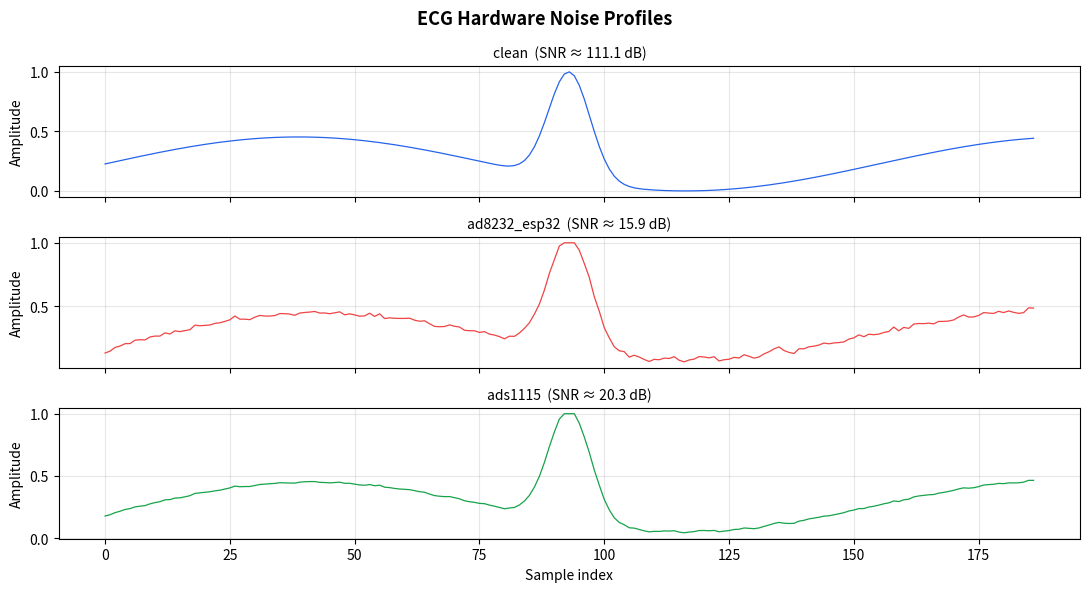

The script that saved this image:
"""
noise_simulator.py
------------------
Hardware-accurate ECG noise simulation for two platforms:

  'ad8232_esp32' — AD8232 AFE + ESP32-C3 internal 12-bit SAR ADC (~10-bit effective)
                   Gaussian noise, baseline wander, PLI, motion artifacts,
                   Wi-Fi TX spikes, 10-bit quantisation.

  'ads1115'      — AD8232 AFE + ADS1115 external 16-bit delta-sigma ADC
                   Much lower thermal/quant noise, same electrode baseline wander,
                   better PLI rejection, smaller motion artifacts, no Wi-Fi spikes.

Source           | AD8232+ESP32  | ADS1115       | Notes
-----------------|---------------|---------------|------------------------
Gaussian noise   | std 0.01–0.02 | std 0.003–008 | 10-bit vs 16-bit eff.
Baseline wander  | A 0.03–0.10   | A 0.02–0.06   | same electrode iface
PLI @ 50 Hz      | A 0.005–0.015 | A 0.003–0.010 | AD8232 BPF attenuates
Motion artifacts | P=0.15        | P=0.12        | amplitude differs
Wi-Fi TX spikes  | P=0.07        | none          | only internal ADC
Quantisation     | 10-bit eff.   | 16-bit (skip) |

Signals are assumed normalised to [0, 1] (Kaggle MIT-BIH / PTB CSVs).
FS = 360 Hz  |  SEQ_LEN = 187 samples (~0.52 s per beat window).
"""

import numpy as np

PROFILES = ("clean", "ad8232_esp32", "ads1115")
FS       = 360
SEQ_LEN  = 187


def _t(L: int) -> np.ndarray:
    """Return (1, L) time axis in seconds for vectorised broadcasting."""
    return (np.arange(L, dtype=np.float64) / FS).reshape(1, L)


def apply_noise(
    X:       np.ndarray,
    profile: str = "ad8232_esp32",
    seed:    int | None = None,
) -> np.ndarray:
    """
    Apply hardware-accurate noise to a batch of ECG beats.

    Parameters
    ----------
    X       : (N, 187) float – normalised ECG beats in [0, 1]
    profile : 'clean' | 'ad8232_esp32' | 'ads1115'
    seed    : RNG seed.  Fixed seed → reproducible test set.
              None → different noise each call (training augmentation).

    Returns
    -------
    (N, 187) float32, clipped to [0, 1]
    """
    if profile not in PROFILES:
        raise ValueError(f"Unknown profile '{profile}'. Choose from {PROFILES}")

    if profile == "clean":
        return X.astype(np.float32)

    rng  = np.random.default_rng(seed)
    X    = X.copy().astype(np.float64)
    N, L = X.shape
    t    = _t(L)                           # (1, L)

    # ── 1. Baseline wander: low-freq electrode–skin drift ────────────────────
    # Both platforms share the AD8232 AFE → same electrode interface
    bw_amp_hi = 0.10 if profile == "ad8232_esp32" else 0.06
    bw_amp_lo = 0.03 if profile == "ad8232_esp32" else 0.02
    bw_amp    = rng.uniform(bw_amp_lo, bw_amp_hi, (N, 1))
    bw_freq   = rng.uniform(0.50, 2.00, (N, 1))          # 0.5–2 Hz
    bw_phase  = rng.uniform(0.0,  2 * np.pi, (N, 1))
    X += bw_amp * np.sin(2 * np.pi * bw_freq * t + bw_phase)

    # ── 2. Motion artifacts: burst noise from lead movement ──────────────────
    p_motion = 0.15 if profile == "ad8232_esp32" else 0.12
    amp_lo   = 0.06 if profile == "ad8232_esp32" else 0.03
    amp_hi   = 0.20 if profile == "ad8232_esp32" else 0.10
    len_hi   = 45   if profile == "ad8232_esp32" else 35

    for i in np.where(rng.random(N) < p_motion)[0]:
        start = rng.integers(0, max(1, L // 2))
        blen  = rng.integers(10, len_hi)
        amp   = rng.uniform(amp_lo, amp_hi)
        end   = min(start + blen, L)
        X[i, start:end] += rng.standard_normal(end - start) * amp

    # ── Platform-specific noise ───────────────────────────────────────────────
    if profile == "ad8232_esp32":

        # 3a. Gaussian thermal + quantisation noise (~10-bit effective ADC)
        X += rng.standard_normal(X.shape) * rng.uniform(0.010, 0.020)

        # 3b. Power-line interference @ 50 Hz
        #     Partially suppressed by AD8232's built-in 40 Hz low-pass filter
        pli_amp   = rng.uniform(0.005, 0.015, (N, 1))
        pli_phase = rng.uniform(0.0, 2 * np.pi, (N, 1))
        X += pli_amp * np.sin(2 * np.pi * 50 * t + pli_phase)

        # 3c. Wi-Fi TX spikes: capacitive coupling when ESP32 Tx fires
        spike_idx = np.where(rng.random(N) < 0.07)[0]
        if len(spike_idx):
            sp = rng.integers(0, L, len(spike_idx))
            sa = (rng.integers(0, 2, len(spike_idx)) * 2 - 1) * \
                 rng.uniform(0.10, 0.30, len(spike_idx))
            X[spike_idx, sp] += sa

        # 3d. 10-bit effective quantisation (1/1024 step)
        q = 1.0 / 1024
        X = np.round(X / q) * q

    else:  # ads1115

        # 3a. Gaussian thermal noise only — 16-bit Δ-Σ quantisation is negligible
        X += rng.standard_normal(X.shape) * rng.uniform(0.003, 0.008)

        # 3b. PLI @ 50 Hz — ADS1115 has better CMRR but NO built-in HW BPF
        pli_amp   = rng.uniform(0.003, 0.010, (N, 1))
        pli_phase = rng.uniform(0.0, 2 * np.pi, (N, 1))
        X += pli_amp * np.sin(2 * np.pi * 50 * t + pli_phase)

        # No Wi-Fi spikes — external I2C ADC is isolated from ESP32 Tx
        # 16-bit quantisation < thermal floor, skip simulation

    # ── Final clip to valid ADC range ─────────────────────────────────────────
    np.clip(X, 0.0, 1.0, out=X)
    return X.astype(np.float32)


def snr_db(clean: np.ndarray, noisy: np.ndarray) -> float:
    """Mean SNR in dB between a clean and a noisy batch."""
    noise   = noisy.astype(np.float64) - clean.astype(np.float64)
    sig_pow = np.mean(clean.astype(np.float64) ** 2, axis=1)
    noi_pow = np.mean(noise ** 2, axis=1)
    noi_pow = np.where(noi_pow < 1e-12, 1e-12, noi_pow)
    return float(np.mean(10.0 * np.log10(sig_pow / noi_pow)))


# ── Quick visual self-test ────────────────────────────────────────────────────

if __name__ == "__main__":
    import matplotlib
    matplotlib.use("Agg")
    import matplotlib.pyplot as plt

    # Synthesise a plausible ECG beat (real data not needed for this test)
    t_beat = np.linspace(0, 1, SEQ_LEN)
    beat   = (0.6 * np.exp(-((t_beat - 0.5) ** 2) / 0.001)   # QRS spike
            + 0.15 * np.sin(2 * np.pi * 1.2 * t_beat)        # P/T wave
            + 0.05)
    beat   = (beat - beat.min()) / ((beat.max() - beat.min()) + 1e-9)
    beat   = beat.reshape(1, -1).astype(np.float32)

    colors  = {"clean": "#2563EB", "ad8232_esp32": "#EF4444", "ads1115": "#16A34A"}
    fig, axes = plt.subplots(3, 1, figsize=(11, 6), sharex=True)

    for ax, prof in zip(axes, PROFILES):
        noisy = apply_noise(beat, profile=prof, seed=42)
        snr   = snr_db(beat, noisy)
        ax.plot(noisy[0], color=colors[prof], linewidth=0.9)
        ax.set_title(f"{prof}  (SNR ≈ {snr:.1f} dB)", fontsize=10)
        ax.set_ylabel("Amplitude")
        ax.grid(alpha=0.3)

    axes[-1].set_xlabel("Sample index")
    plt.suptitle("ECG Hardware Noise Profiles", fontweight="bold", fontsize=13)
    plt.tight_layout()
    out = "noise_preview.png"
    plt.savefig(out, dpi=150, bbox_inches="tight")
    print(f"Saved {out}")
